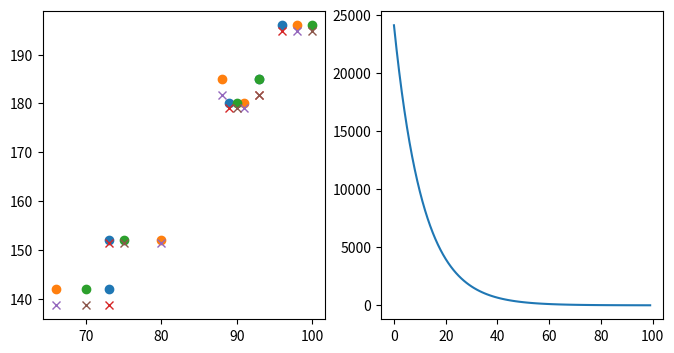

Here is the Python script that generated this plot:
import numpy as np
import matplotlib.pyplot as plt

# Hyper-parameters:
n_epoch, lr = 100, 1.0E-6

# Data:
data = np.array([[73, 80, 75], [93, 88, 93], [89, 91, 90],
                 [96, 98, 100], [73, 66, 70]], dtype=float)
target = np.array([[152], [185], [180], [196], [142]], dtype=float)

# Model:
weight = np.random.rand(3,1)*0.1
bias = np.zeros(1)

# Training:
loss_train = []
for epoch in range(n_epoch):
    output = np.dot(data, weight) + bias
    loss = np.mean((output - target)**2)
    loss_train.append(loss)

    grad_output = 2*(output - target)/float(data.shape[0])
    grad_weight = np.dot(data.T, grad_output)
    grad_bias = np.sum(grad_output, axis=0)

    weight -= lr*grad_weight
    bias -= lr*grad_bias

# Evaluation:
print("Epoch[%3d] >> Loss = %f" % (n_epoch, loss))
fig, (ax1, ax2) = plt.subplots(1, 2, figsize=(8,4))
ax1.plot(data, target, 'o')
ax1.plot(data, output, 'x')
ax2.plot(loss_train)
